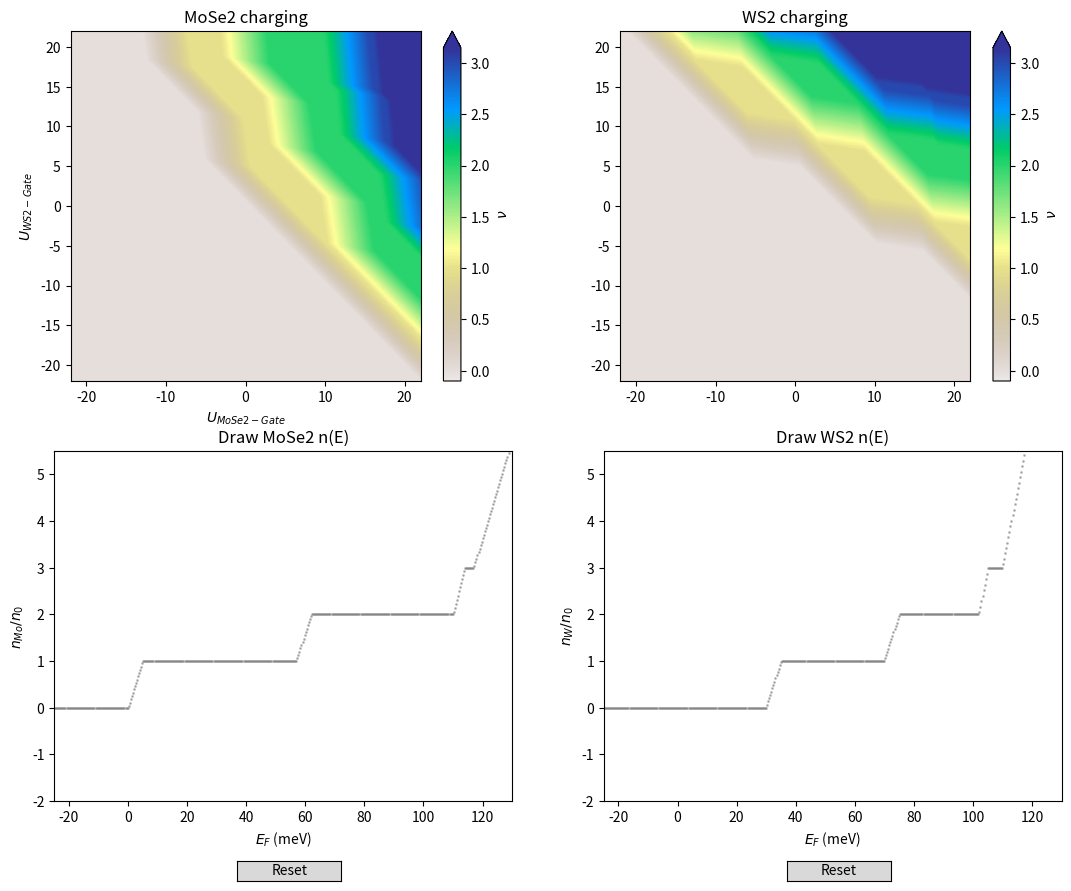

This chart was generated by the following Python code:
# -*- coding: utf-8 -*-
"""
Created on Thu May 11 11:06:00 2023

@author: Borislav.Polovnikov
"""

import numpy as np
import matplotlib.pyplot as plt

import scipy.optimize 
import scipy.interpolate as interpolate
from matplotlib.widgets import Button


class LineDrawer:
    '''
    Class to draw functions in matplotlib figures
    Parameters:
        line: an empty matplotlib line object which will be filled with x- and y-data upon drawing.
        A minimal example looks like line = axes.plot([], [])[0] 
        
        offclick_method: callable function that will be called once drawing is complete and the mouse-button is released
    '''
    def __init__(self, line, offclick_call=None):
        self.line = line
        self.fig = line.figure
        self.xs = list(line.get_xdata())
        self.ys = list(line.get_ydata())
        if offclick_call is not None:
            self.offclick_call = offclick_call
        
        #open a connection to the gui that when the mouse is clicked inside the axis
        self.conn_mouse_click=self.fig.canvas.mpl_connect('button_press_event', self.mouse_clicked_on) 
    
            
    def mouse_clicked_on(self,event):
        ### when the mouse is clicked, open connections to the gui-events of mouse-motion (actual drawing) and mouse-release (call self.offclick_call)
        if  event.inaxes !=self.line.axes:
            return
        self.conn_mouse_release=self.fig.canvas.mpl_connect('button_release_event', self.mouse_released_on)
        self.conn_mouse_clicked=self.fig.canvas.mpl_connect('motion_notify_event', self.move_mouse_while_clicked)
        

        
    def mouse_released_on(self,event):
        ### when the mouse is released, disconnect all gui connections and call self.offclick_call
        
        if  event.inaxes !=self.line.axes:
            return
        
        self.fig.canvas.mpl_disconnect(self.conn_mouse_clicked)
        self.fig.canvas.mpl_disconnect(self.conn_mouse_release)
        self.offclick_call()
        
    
    def move_mouse_while_clicked(self,event):
        ### while the mouse is pressed and moved, append new values to the x- and y-data of self.line
        
        if  event.inaxes !=self.line.axes: # go sure the mouse is inside the active axis
            return
        if len(self.xs) == 0: # if you just start drawing and there is no data yet in the line, just add the coordinates of the mouse as the first elements
            self.xs.append(event.xdata)
            self.ys.append(event.ydata)
        elif event.xdata > self.xs[-1]: # go sure, that you only add new x-points to the right of the previous ones
            self.xs.append(event.xdata)
            self.ys.append(max(event.ydata, self.ys[-1])) # this is to make the drawn function non-decreasing. If you want to draw decreasing functions as well, just add event.ydata
        self.line.set_data(self.xs, self.ys)
        self.line.figure.canvas.draw()


class charging:
    '''
    Class to compute and fit dual-gate charging behavior of gated semiconductor heterostructures. 
    '''
    def __init__(self, epsilon_hBN, epsilon_sample, E_offset_cb, dW=56, dMo=55, d_sample=0.6, \
               moire_density=1.9, W_G_voltages=np.linspace(-22,22,200), Mo_G_voltages=np.linspace(-22,22,200), E_0=0, cmap='terrain_r'):
        
        ################################
        ### constants and parameters ###
        ################################
        self.epsilon_hBN = epsilon_hBN
        self.epsilon_sample = epsilon_sample
        self.offset = E_offset_cb
        self.dW = dW
        self.dMo = dMo
        self.d_sample = d_sample
        self.moire_density = moire_density
        self.W_G_voltages = W_G_voltages
        self.Mo_G_voltages = Mo_G_voltages
        self.E_0 = E_0 # define an offset in the applied voltage / the intrinsic Fermi energy
        self.last_solution = [4., self.offset + 2.]  ## keep the solution to the last pixel as a better guess for the starting point of the calculation for the next pixel
        
        ###### (# factors such that E/e is counted is meV, n in 10^12/cm^2, d in nm) 
        ######  --> divide E by 1000 in the right_hand_side of the capacitor equations!
        self.C_W = self.epsilon_hBN/self.dW*5.53 #because of possible confusion, always plot the W-gate vertically and avoid top/bottom nomenclature
        self.C_Mo = self.epsilon_hBN/self.dMo*5.53
        self.Cs = self.epsilon_sample/self.d_sample*5.53
        
        ### Functions to evaluate the charging density n from the Fermi Energy E
        ### There are prebuild functions with discrete moire bands (discretized DOS with 1 electron per moire cell each),
        ### and custom functional forms can be drawn in the figure. n_Mo/n_W are the fixed functions, and func_Mo/func_W are the containers for
        ### custom functions
        self.func_Mo = self.n_Mo
        self.func_W = self.n_W
        self.energies = self.compute_energies(self.func_Mo, self.func_W)
        
        
        ########################
        # Plotting environment #
        ########################
        self.fig, self.axes = plt.subplots(figsize=(13,10), nrows=2, ncols=2)

        titles=['MoSe2 charging', 'WS2 charging', 'Draw MoSe2 n(E)', 'Draw WS2 n(E)']
        
        for i, ax in enumerate(self.axes.flat):
            ax.set_title(titles[i])
        
        
        self.axes[0,0].set_xlabel(r'$U_{MoSe2-Gate}$')
        self.axes[0,0].set_ylabel(r'$U_{WS2-Gate}$')
        
        self.axes[1,0].set_xlabel(r'$E_F$' + ' (meV)')
        self.axes[1,0].set_ylabel(r'$n_{Mo} / n_0$')
        
        self.axes[1,1].set_xlabel(r'$E_F$' + ' (meV)')
        self.axes[1,1].set_ylabel(r'$n_{W}/n_0$')
        
        self.axes[1,0].set_xlim(-25,130)
        self.axes[1,0].set_ylim(-2,5.5)
        self.axes[1,1].set_xlim(-25,130)
        self.axes[1,1].set_ylim(-2,5.5)
        
        self.axes[0,1].sharex(self.axes[0,0])
        self.axes[0,1].sharey(self.axes[0,0])
        
        self.im_Mo = self.axes[0,0].imshow(self.func_Mo(self.energies[:,:,0])/self.moire_density , cmap=cmap, origin='lower',
                                    extent=[self.Mo_G_voltages[0], self.Mo_G_voltages[-1], self.W_G_voltages[0], self.W_G_voltages[-1] ], vmin = -0.1, vmax = 3.15)
        self.im_W = self.axes[0,1].imshow(self.func_W(self.energies[:,:,1])/self.moire_density, cmap=cmap, origin='lower',
                                    extent=[self.Mo_G_voltages[0], self.Mo_G_voltages[-1], self.W_G_voltages[0], self.W_G_voltages[-1] ], vmin = -0.1, vmax = 3.15)
        
        Es = np.linspace(-100, 250, 1000) #### plot the prebuild charging functions n_Mo/n_W to keep them as a reference
        self.axes[1,0].plot(Es,self.n_Mo(Es)/self.moire_density, ls='',marker='o',markersize=1, color='grey', alpha=0.5)
        self.axes[1,1].plot(Es,self.n_W(Es)/self.moire_density, ls='',marker='o',markersize=1, color='grey', alpha=0.5)
        
        self.cb_Mo=self.fig.colorbar(self.im_Mo, ax=self.axes[0,0], orientation = 'vertical',extend='max')
        self.cb_W=self.fig.colorbar(self.im_W, ax=self.axes[0,1], orientation = 'vertical',extend='max')
        cbar_title = r'$\nu$'
        #cbar_title = r'$n[\frac{10^{12}}{cm^{2}}]$'
        self.cb_Mo.ax.set_ylabel(cbar_title)
        self.cb_W.ax.set_ylabel(cbar_title)
        
        
        ####################################################
        ### Interactive classes to draw custom functions ###
        ####################################################
        self.line_Mo = self.axes[1,0].plot([], [], linestyle="-.", marker="o", color="b", markersize = 3)[0]
        self.linebuilder_Mo = LineDrawer(self.line_Mo, offclick_call = self.update_Mo)
        self.line_W = self.axes[1,1].plot([], [], linestyle="-.", marker="o", color="b", markersize = 3)[0]
        self.linebuilder_W = LineDrawer(self.line_W, offclick_call = self.update_W)
        
        
        ###################################################
        ### Reset buttons to reset the drawing function ###
        ###################################################
        posMo = self.axes[1,0].get_position()
        posW = self.axes[1,1].get_position()
        self.clear_button_axis_Mo = self.fig.add_axes([posMo.x0+posMo.width*0.4, posMo.y0 - 0.08, 0.08, 0.02])
        self.clear_button_Mo = Button(self.clear_button_axis_Mo, 'Reset')
        self.clear_button_Mo.on_clicked(self.clear_Mo)
        
        self.clear_button_axis_W = self.fig.add_axes([posW.x0+posW.width*0.4, posMo.y0 - 0.08, 0.08, 0.02])
        self.clear_button_W = Button(self.clear_button_axis_W, 'Reset')
        self.clear_button_W.on_clicked(self.clear_W)
        
        
        
    
    def update_Mo(self):
        #############################################################
        ### Function called when a custom n_Mo(E) curve was drawn ###
        #############################################################

        self.func_Mo = interpolate.interp1d( np.array(self.linebuilder_Mo.xs), np.array(self.linebuilder_Mo.ys)*self.moire_density,\
                                            bounds_error=False, fill_value='extrapolate') 
        
        self.energies = self.compute_energies(self.func_Mo,self.func_W)
        self.im_Mo.set_data(self.func_Mo(self.energies[:,:,0])/self.moire_density)
        self.im_W.set_data(self.func_W(self.energies[:,:,1])/self.moire_density)
        plt.draw()
    
    def update_W(self):
        ############################################################
        ### Function called when a custom n_W(E) curve was drawn ###
        ############################################################

        self.func_W = interpolate.interp1d( np.array(self.linebuilder_W.xs), np.array(self.linebuilder_W.ys)*self.moire_density, \
                                           bounds_error=False, fill_value='extrapolate') 
            
        self.energies = self.compute_energies(self.func_Mo,self.func_W)
        self.im_Mo.set_data(self.func_Mo(self.energies[:,:,0])/self.moire_density)
        self.im_W.set_data(self.func_W(self.energies[:,:,1])/self.moire_density)
        plt.draw()
    
    def clear_Mo(self, event):
        ############################################################
        ### Reset the function n_Mo to the prebuild one and reset ## 
        ### the drawing possibility in the Mo axis #################
        ############################################################
        self.linebuilder_Mo.xs = []
        self.linebuilder_Mo.ys = []
        self.linebuilder_Mo.line.set_data([], [])
        self.linebuilder_Mo.line.figure.canvas.draw()
        
        self.func_Mo = self.n_Mo
        self.energies = self.compute_energies(self.func_Mo, self.func_W)
        self.im_Mo.set_data(self.func_Mo(self.energies[:,:,0])/self.moire_density)
        self.im_W.set_data(self.func_W(self.energies[:,:,1])/self.moire_density)
        plt.draw()
        
    def clear_W(self, event):
        ############################################################
        ### Reset the function n_W to the prebuild one and reset ###
        ### the drawing possibility in the Mo axis #################
        ############################################################
        self.linebuilder_W.xs = []
        self.linebuilder_W.ys = []
        self.linebuilder_W.line.set_data([], [])
        self.linebuilder_W.line.figure.canvas.draw()
        
        self.func_W = self.n_W
        self.energies = self.compute_energies(self.func_Mo, self.func_W)
        self.im_Mo.set_data(self.func_Mo(self.energies[:,:,0])/self.moire_density)
        self.im_W.set_data(self.func_W(self.energies[:,:,1])/self.moire_density)
        plt.draw()
        
    def unit_step(self, x, a, b):
        '''
        Function to apply a characteristic function on a numpy-array.
        Parameters
        ----------
        x : argument of the step_function, float
        a : left_boundary, float
        b : right_boundary, float
    
        Returns
        -------
        1 if a < x < b,
        0 if x=a or x=b,
        0 otherwise.
    
        '''
        return np.heaviside(x-a,0) - np.heaviside(x-b,0)
    
    def linear_step(self, x, a, b):
        '''
        Function to apply a linear step function between a and b on a numpy-array.
        Parameters
        ----------
        x : argument of the step_function, float
        a : left_boundary, float
        b : right_boundary, float
    
        Returns
        -------
        1 if b < x ,
        0 if x < a ,
        linear interpolation between a and b.
    
        '''
        assert a < b
        return np.heaviside(x-b, 0) + (x-a)/(b-a)*(np.heaviside(x-a,0)-np.heaviside(x-b,0))
        
    def n_Mo(self, E):
        ##############################################
        ### Custom n_Mo function with discrete DOS ###
        ##############################################

        return self.moire_density*(self.linear_step(E,0,5) + self.linear_step(E,57,62) + self.linear_step(E,110,114)+ np.heaviside(E-117,0)*(E-117)/4.8)
    
    def n_W(self, E):
        #############################################
        ### Custom n_W function with discrete DOS ###
        #############################################
        
        return self.moire_density*(self.linear_step(E,self.offset,self.offset+5) + self.linear_step(E,self.offset + 40,self.offset + 45) + self.linear_step(E,self.offset + 72,self.offset + 75)+ np.heaviside(E-self.offset - 80,0)*(E-self.offset - 80)/3.0) 
    
    ###############################################################
    ### Wrap the capacitor equations and solve them by the ########
    ### scipy.root method with the Levenberg-Marquardt minimizer ##
    ###############################################################
    def wrapper_res(self, U_W, U_Mo, nMo, nW):
        def residuals(Ef):
            out1 = nMo(Ef[0]) - (self.C_Mo*U_Mo - (self.C_Mo + self.Cs)*(Ef[0]+self.E_0)/1000 + self.Cs*(Ef[1]+self.E_0)/1000)
            out2 = nW(Ef[1]) - (self.Cs*(Ef[0]+self.E_0)/1000 - (self.C_W + self.Cs)*(Ef[1]+self.E_0)/1000 + self.C_W*U_W)
            return [out1, out2]
        return residuals
    
    def fermi_energies(self, U_W, U_Mo, nMo, nW):
        return scipy.optimize.root(self.wrapper_res(U_W, U_Mo, nMo, nW), x0=self.last_solution).x
    
    def compute_energies(self, n_Mo, n_W):
        energies = np.zeros((len(self.W_G_voltages), len(self.Mo_G_voltages),2))
        for i, Uw in enumerate(self.W_G_voltages):
            for j,Um in enumerate(self.Mo_G_voltages):
                if Uw+Um > -1:
                    energies[i,j]=self.fermi_energies(Uw, Um, n_Mo, n_W)
                    self.last_solution = energies[i,j]
        
        return energies

if __name__=='__main__':
    #
    ####################################################################
    ### Create a colormap to adjust the colors to the experimental data
    ####################################################################
    import matplotlib as mpl
    
    def truncate_colormap(cmap, minval=0.0, maxval=1.0, n=100):
        '''
        https://stackoverflow.com/a/18926541
        '''
        if isinstance(cmap, str):
            cmap = plt.get_cmap(cmap)
        new_cmap = mpl.colors.LinearSegmentedColormap.from_list(
            'trunc({n},{a:.2f},{b:.2f})'.format(n=cmap.name, a=minval, b=maxval),
            cmap(np.linspace(minval, maxval, n)))
        return new_cmap
    
    cmap_base = 'terrain_r'
    vmin, vmax = 0.5, 1.0
    cmap = truncate_colormap(cmap_base, vmin, vmax)
    
    
    lower = np.array([(0.5215686274509804, 0.38760784313725494, 0.3589019607843138, 0.15),(plt.get_cmap('terrain_r'))(0.45)])
    W_Yl = mpl.colors.LinearSegmentedColormap.from_list('white_to_yellow', lower, N=100)
    cmap = mpl.colors.LinearSegmentedColormap.from_list('mycmap', np.vstack((W_Yl(np.linspace(0, 1, 50)), (plt.get_cmap('terrain_r'))(np.linspace(0.45, 1.0, 100)))))
    ###################################################################
    
    #########################################
    #### call the class with given parameters
    #########################################
    out=charging(epsilon_hBN=4.0, epsilon_sample=8, E_offset_cb=30, moire_density=2.0, d_sample=0.6,E_0 = 300, cmap = cmap)
    
    #########################################
    
    ####################################################################
    # Get the computed densities and plot the filling up of the charge #
    ####################################################################
    # Us = out.W_G_voltages
    # NMo = np.diag(out.func_Mo(out.energies[:,:,0]))
    # NW = np.diag(out.func_W(out.energies[:,:,1]))
   
    # from matplotlib.ticker import MaxNLocator
    # cm=1/2.54
    # fig, ax = plt.subplots(figsize=(5*cm,4*cm))
    # fig.subplots_adjust(top=0.99,left=0.16,right=0.95,bottom=0.2)
    # ax.xaxis.set_major_locator(MaxNLocator(integer=True))
    # ax.yaxis.set_major_locator(MaxNLocator(integer=True))
    # ax.tick_params(axis='both', which='major', direction = 'in', width = 0.5, length = 2.1, top=True, bottom=True, right=True, left=True, labelsize=7)
    
    # clw = (0, 176/255, 240/255, 0.8)
    # clmo = (1, 83/255, 83/255, 0.8)
    # ax.plot(Us,NMo/out.moire_density,lw=1.5, color=clmo, label=r'$n_{MoSe_2}$')
    # ax.plot(Us, NW/out.moire_density, lw=1.5, color=clw, label=r'$n_{WS_2}$')
    # ax.plot(Us, (NMo+NW)/out.moire_density, lw=2, color = 'black', ls='-.', label=r'$n_{total}$')
    # ax.set_xlabel(r'$V_G$' + '(V)', fontsize=8)
    # ax.set_ylabel(r'$n/n_0$',fontsize=8)
    # ax.set_xlim(-2,11)
    # ax.set_ylim(-0.2,2.7)
    # ax.legend(frameon=False, fontsize=7.85)
        
        
    
    